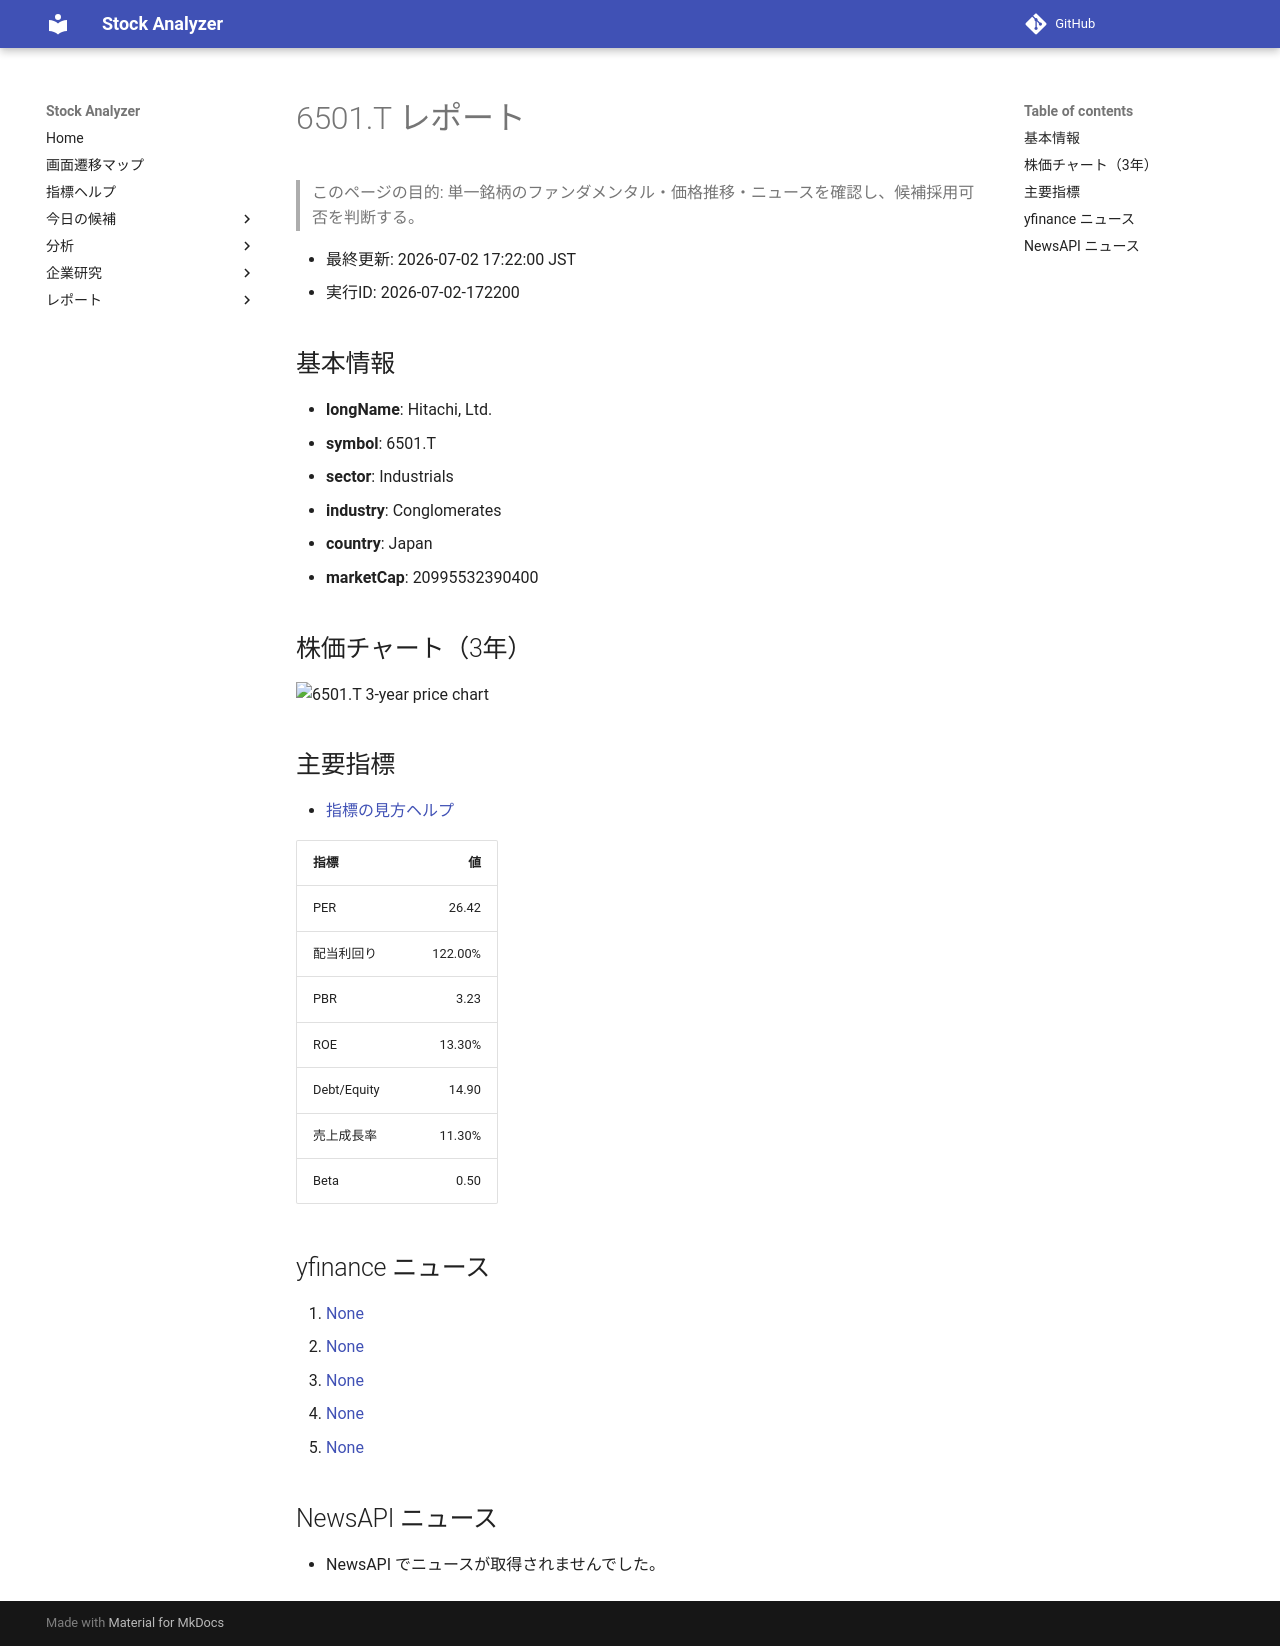

repository: Yumi-note/Making-APP · page: stocks/2026-07-02/172200/6501_T/index.html · generator: mkdocs

# 6501.T レポート

> このページの目的: 単一銘柄のファンダメンタル・価格推移・ニュースを確認し、候補採用可否を判断する。

- 最終更新: 2026-07-02 17:22:00 JST
- 実行ID: 2026-07-02-172200

## 基本情報

- **longName**: Hitachi, Ltd.
- **symbol**: 6501.T
- **sector**: Industrials
- **industry**: Conglomerates
- **country**: Japan
- **marketCap**: 20995532390400

## 株価チャート（3年）

![6501.T 3-year price chart](6501_T_3y.png)

## 主要指標

- [指標の見方ヘルプ](../../../../indicators.md)

| 指標 | 値 |
|---|---:|
| PER | 26.42 |
| 配当利回り | 122.00% |
| PBR | 3.23 |
| ROE | 13.30% |
| Debt/Equity | 14.90 |
| 売上成長率 | 11.30% |
| Beta | 0.50 |

## yfinance ニュース

1. [None](None)
2. [None](None)
3. [None](None)
4. [None](None)
5. [None](None)

## NewsAPI ニュース

- NewsAPI でニュースが取得されませんでした。
